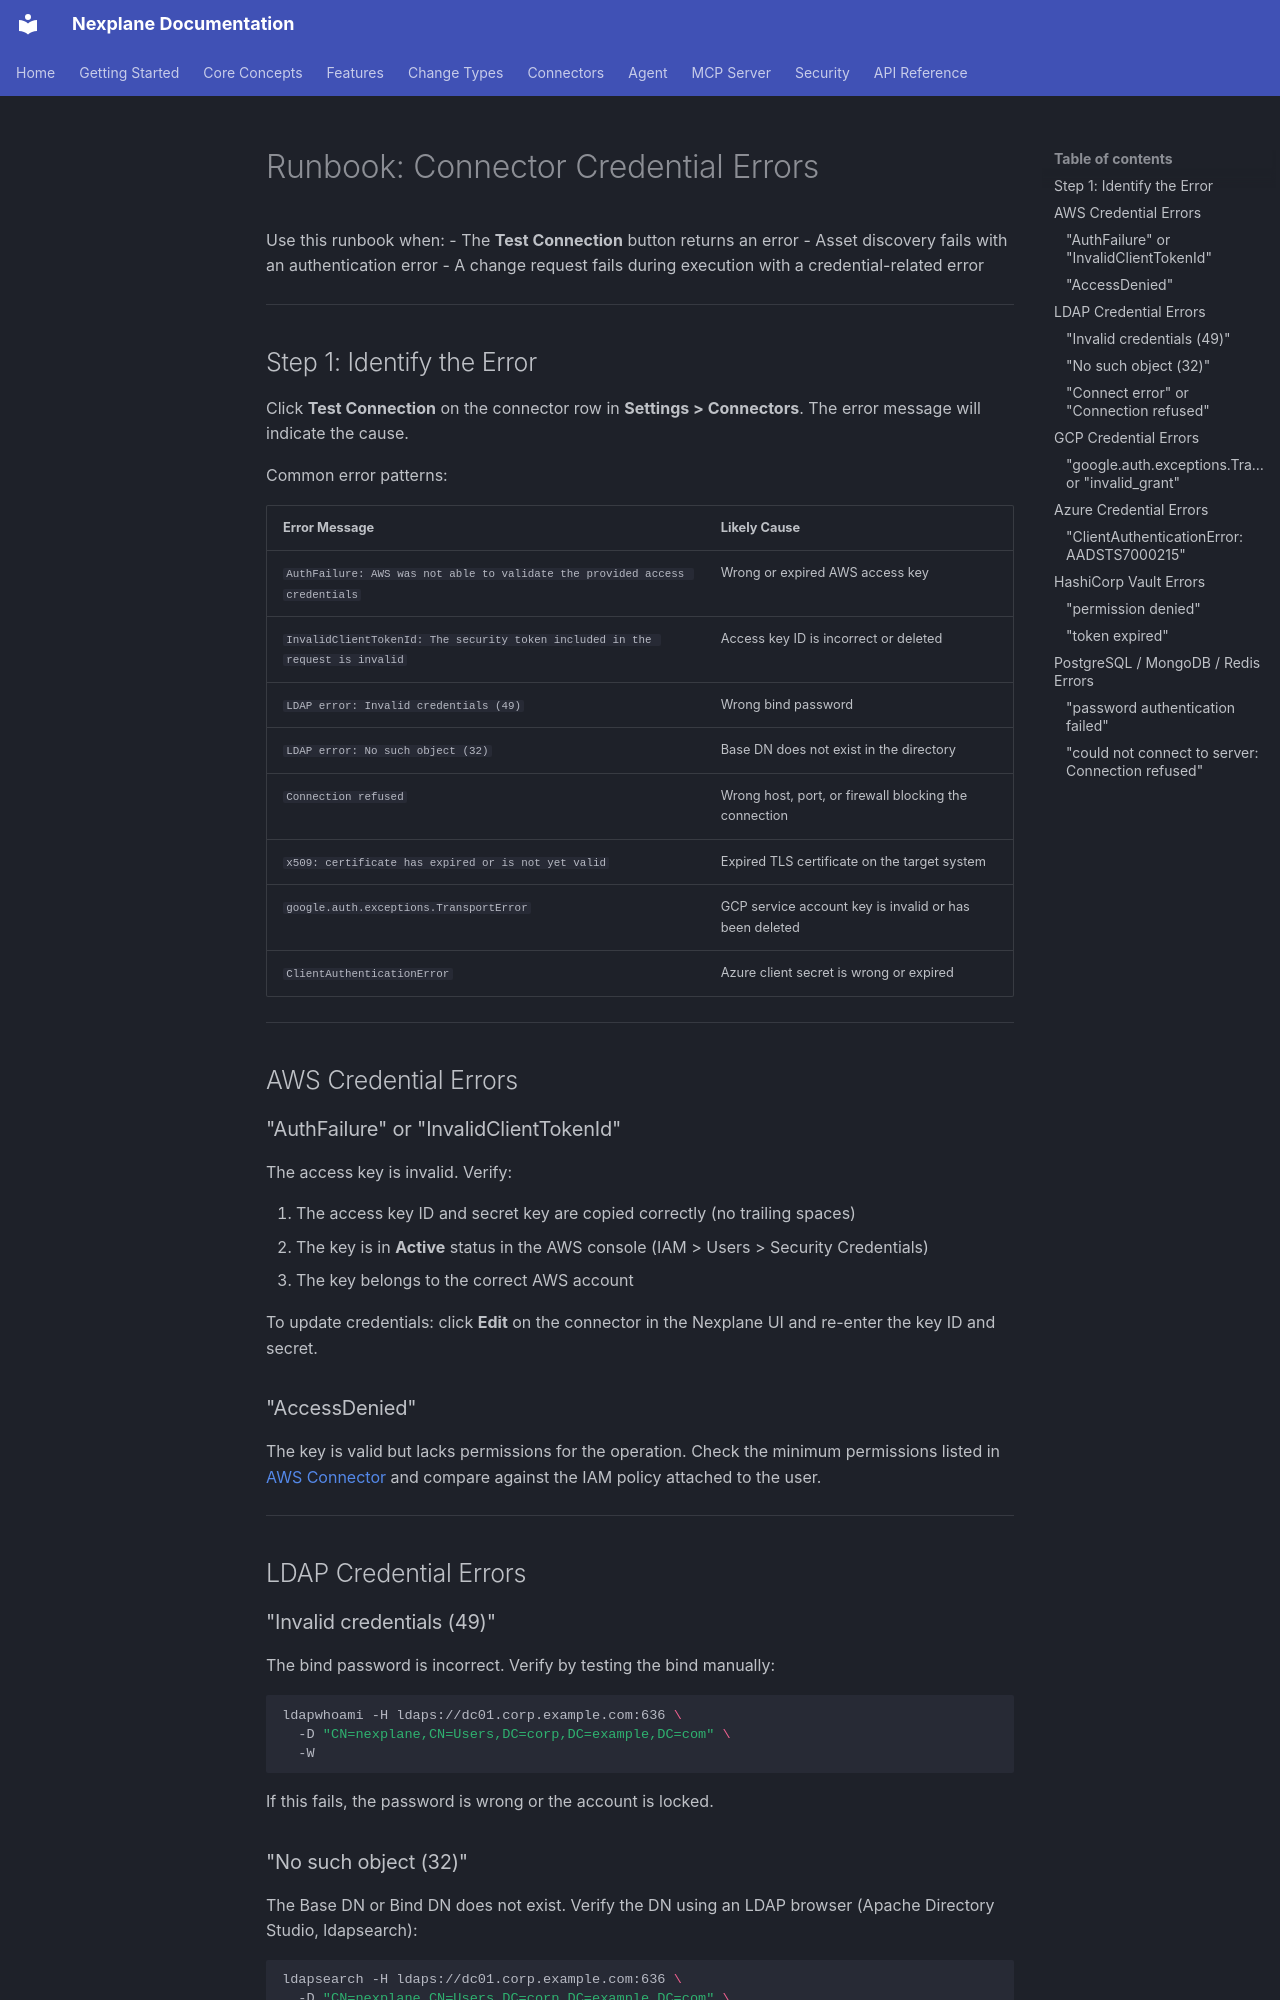

repository: youbetyourballs/nexplane-docs · page: runbooks/connector-credential-errors/index.html · generator: mkdocs

# Runbook: Connector Credential Errors

Use this runbook when:
- The **Test Connection** button returns an error
- Asset discovery fails with an authentication error
- A change request fails during execution with a credential-related error

---

## Step 1: Identify the Error

Click **Test Connection** on the connector row in **Settings > Connectors**. The error message will indicate the cause.

Common error patterns:

| Error Message | Likely Cause |
|---|---|
| `AuthFailure: AWS was not able to validate the provided access credentials` | Wrong or expired AWS access key |
| `InvalidClientTokenId: The security token included in the request is invalid` | Access key ID is incorrect or deleted |
| `LDAP error: Invalid credentials (49)` | Wrong bind password |
| `LDAP error: No such object (32)` | Base DN does not exist in the directory |
| `Connection refused` | Wrong host, port, or firewall blocking the connection |
| `x509: certificate has expired or is not yet valid` | Expired TLS certificate on the target system |
| `google.auth.exceptions.TransportError` | GCP service account key is invalid or has been deleted |
| `ClientAuthenticationError` | Azure client secret is wrong or expired |

---

## AWS Credential Errors

### "AuthFailure" or "InvalidClientTokenId"

The access key is invalid. Verify:

1. The access key ID and secret key are copied correctly (no trailing spaces)
2. The key is in **Active** status in the AWS console (IAM > Users > Security Credentials)
3. The key belongs to the correct AWS account

To update credentials: click **Edit** on the connector in the Nexplane UI and re-enter the key ID and secret.

### "AccessDenied"

The key is valid but lacks permissions for the operation. Check the minimum permissions listed in [AWS Connector](../connectors/aws.md#minimum-permissions-required) and compare against the IAM policy attached to the user.

---

## LDAP Credential Errors

### "Invalid credentials (49)"

The bind password is incorrect. Verify by testing the bind manually:

```bash
ldapwhoami -H ldaps://dc01.corp.example.com:636 \
  -D "CN=nexplane,CN=Users,DC=corp,DC=example,DC=com" \
  -W
```

If this fails, the password is wrong or the account is locked.
